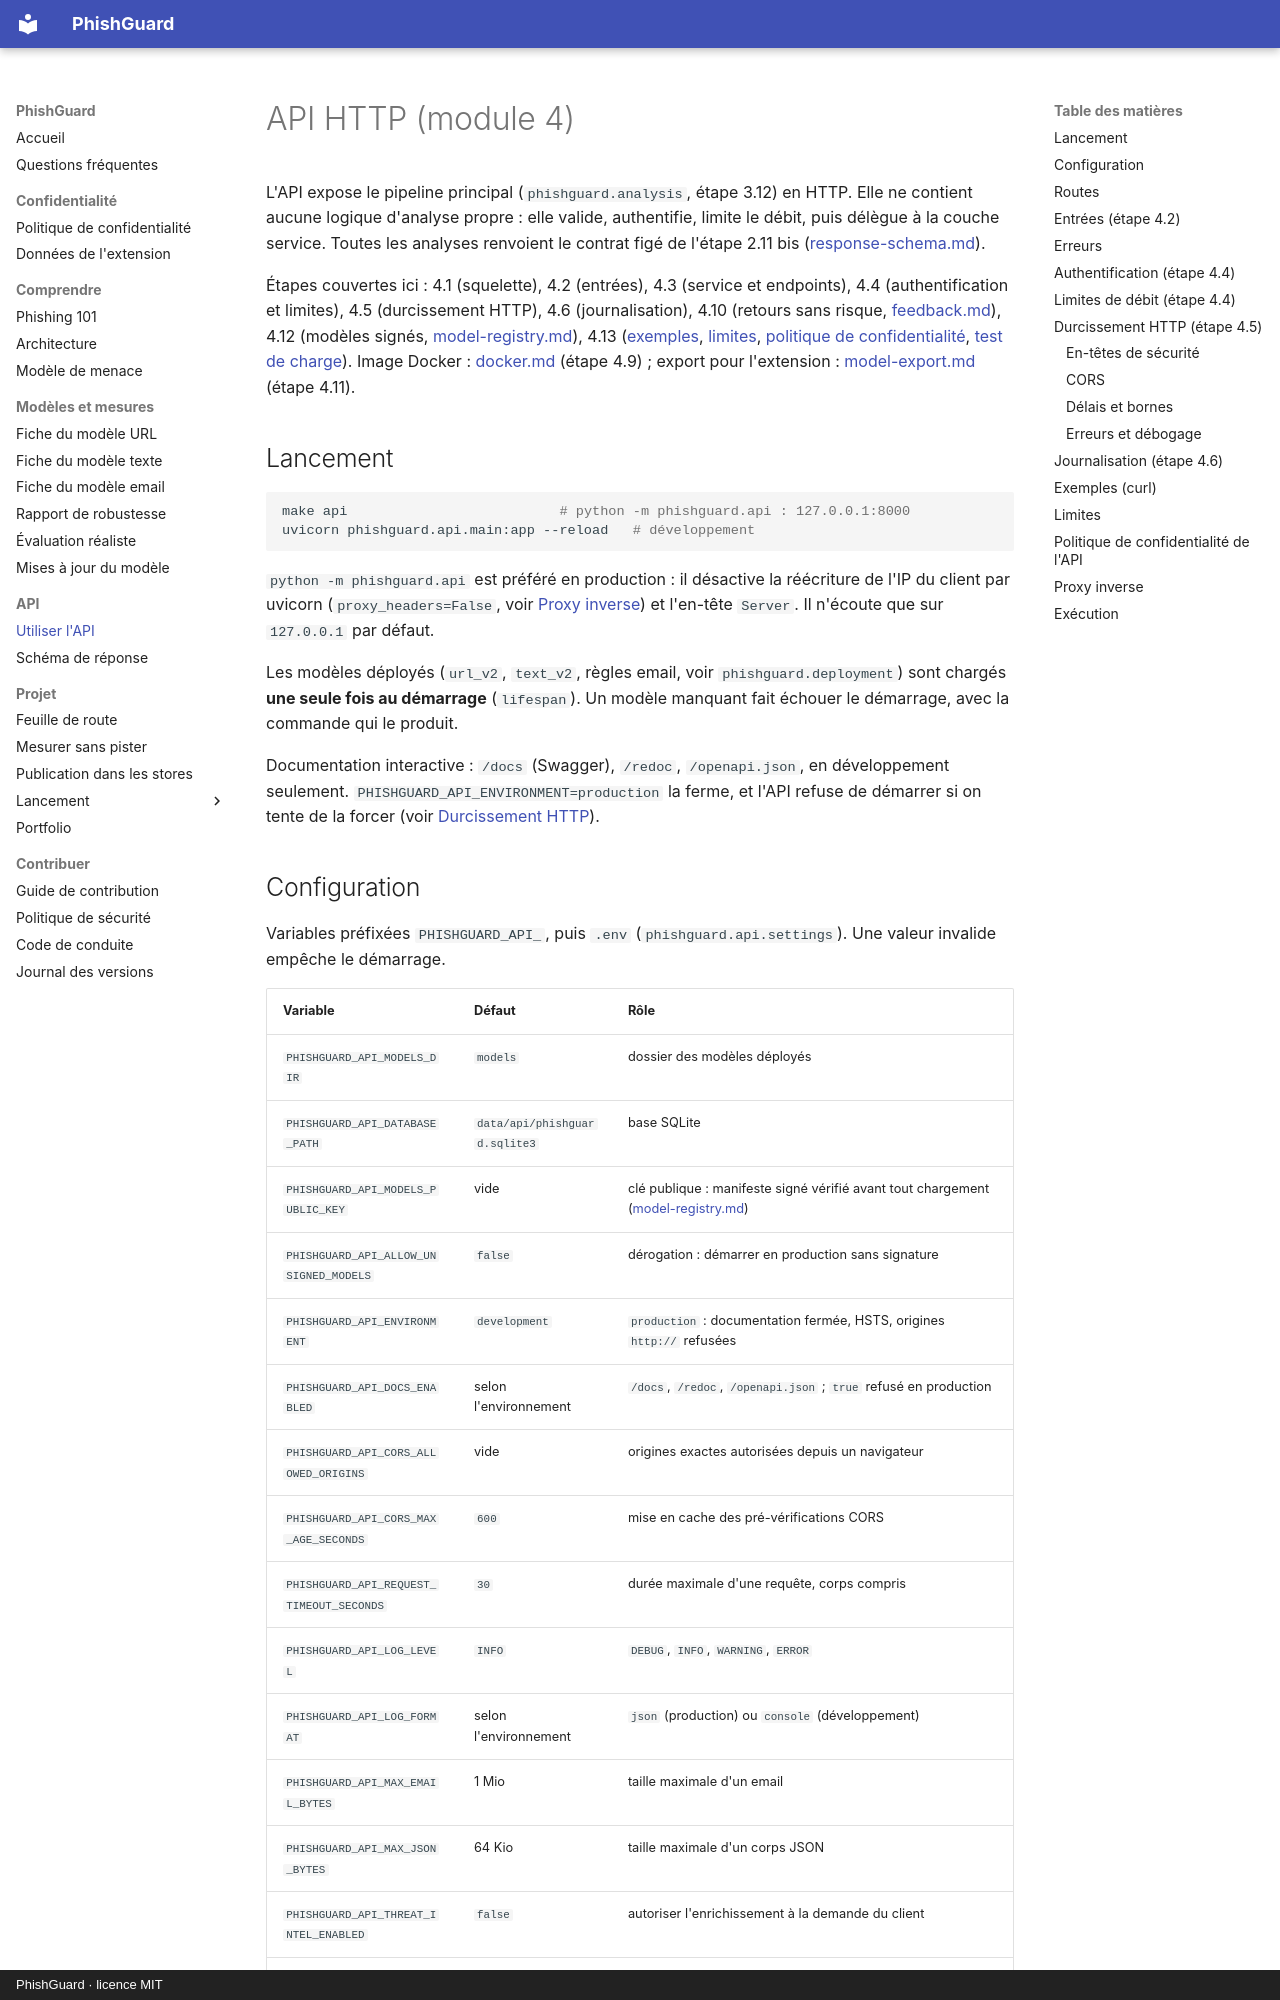

repository: arixstoo/PhishGuard · page: api/index.html · generator: mkdocs · copyright: PhishGuard · licence MIT

# API HTTP (module 4)

L'API expose le pipeline principal (`phishguard.analysis`, étape 3.12) en HTTP. Elle ne
contient aucune logique d'analyse propre : elle valide, authentifie, limite le débit, puis
délègue à la couche service. Toutes les analyses renvoient le contrat figé de l'étape
2.11 bis ([response-schema.md](response-schema.md)).

Étapes couvertes ici : 4.1 (squelette), 4.2 (entrées), 4.3 (service et endpoints), 4.4
(authentification et limites), 4.5 (durcissement HTTP), 4.6 (journalisation), 4.10
(retours sans risque, [feedback.md](feedback.md)), 4.12 (modèles signés,
[model-registry.md](model-registry.md)), 4.13 ([exemples](#exemples-curl),
[limites](#limites), [politique de confidentialité](#politique-de-confidentialité-de-lapi),
[test de charge](load-test.md)). Image Docker : [docker.md](docker.md) (étape 4.9) ;
export pour l'extension : [model-export.md](model-export.md) (étape 4.11).

## Lancement

```bash
make api                          # python -m phishguard.api : 127.0.0.1:8000
uvicorn phishguard.api.main:app --reload   # développement
```

`python -m phishguard.api` est préféré en production : il désactive la réécriture de
l'IP du client par uvicorn (`proxy_headers=False`, voir [Proxy inverse](#proxy-inverse))
et l'en-tête `Server`. Il n'écoute que sur `127.0.0.1` par défaut.

Les modèles déployés (`url_v2`, `text_v2`, règles email, voir `phishguard.deployment`)
sont chargés **une seule fois au démarrage** (`lifespan`). Un modèle manquant fait échouer
le démarrage, avec la commande qui le produit.

Documentation interactive : `/docs` (Swagger), `/redoc`, `/openapi.json`, en
développement seulement. `PHISHGUARD_API_ENVIRONMENT=production` la ferme, et l'API
refuse de démarrer si on tente de la forcer (voir [Durcissement HTTP](#durcissement-http-étape-45)).
